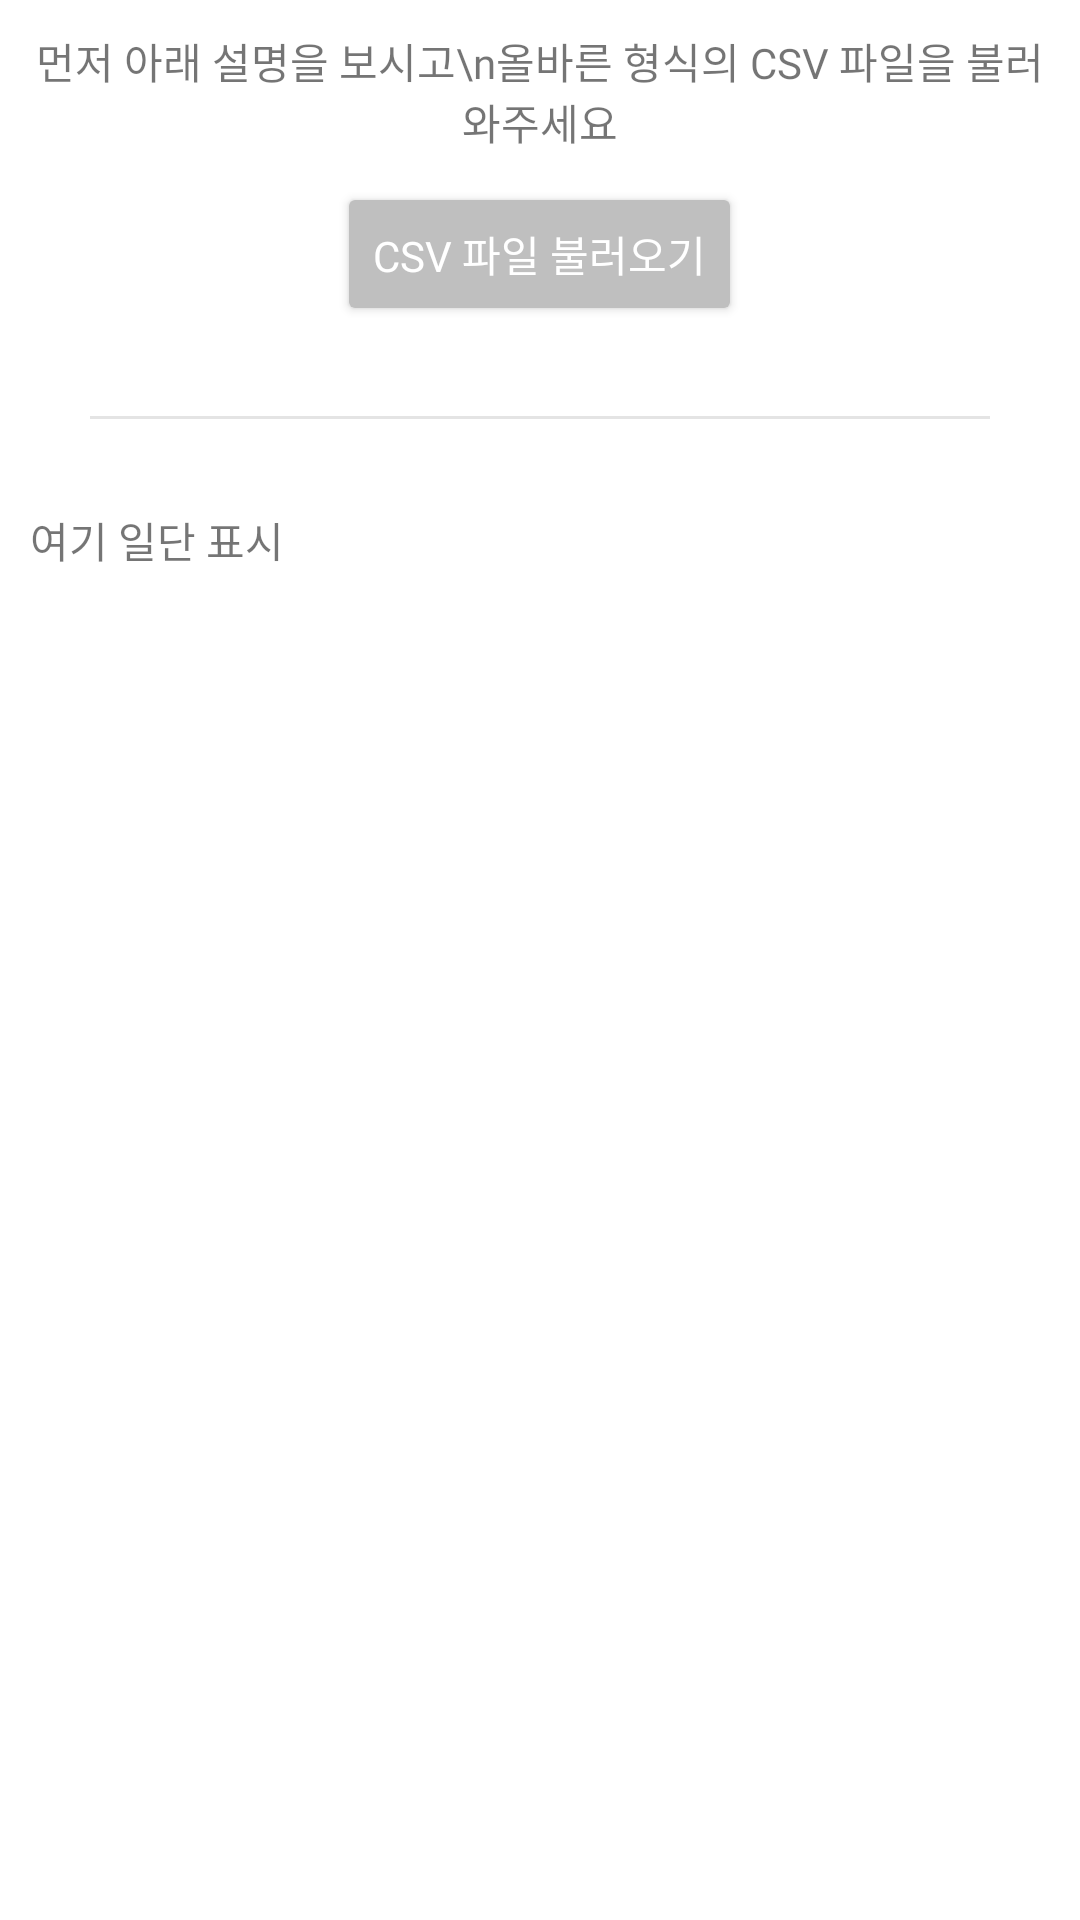

Here is an Android app screen rendered from its layout file. Give the layout XML and the strings, colors and styles it references.
<!-- AndroidManifest.xml: application theme Theme.StarVoca -->
<!-- res/layout/fragment_csv_load.xml -->
<?xml version="1.0" encoding="utf-8"?>
<LinearLayout xmlns:android="http://schemas.android.com/apk/res/android"
    xmlns:tools="http://schemas.android.com/tools"
    android:padding="10dp"
    android:layout_width="match_parent"
    android:layout_height="match_parent"
    xmlns:app="http://schemas.android.com/apk/res-auto"
    tools:context=".info.CsvLoadFragment"
    android:clickable="true"
    android:orientation="vertical"
    android:focusable="true">

    <TextView
        android:fontFamily="@font/monoplex_medium"
        android:gravity="center_horizontal"
        android:text="먼저 아래 설명을 보시고\n올바른 형식의 CSV 파일을 불러와주세요"
        android:layout_gravity="center_horizontal"
        android:layout_width="wrap_content"
        android:layout_height="wrap_content"
        />

    <Button
        android:id="@+id/btn_load_csv"
        android:layout_marginTop="10dp"
        android:fontFamily="@font/monoplex_medium"
        android:layout_gravity="center_horizontal"
        android:backgroundTint="#BFBFBF"
        android:textColor="@color/white"
        app:layout_constraintTop_toTopOf="parent"
        app:layout_constraintStart_toStartOf="parent"
        app:layout_constraintEnd_toEndOf="parent"
        android:layout_width="wrap_content"
        android:layout_height="wrap_content"
        android:text="CSV 파일 불러오기"/>

    <View
        app:layout_constraintTop_toBottomOf="@+id/tv_words_cnt_label"
        android:id="@+id/view"
        android:layout_width="match_parent"
        android:layout_height="1dp"
        android:layout_marginVertical="30dp"
        android:layout_marginHorizontal="20dp"
        android:background="#E4E4E4" />

    <TextView
        android:id="@+id/tv_tmp"
        android:layout_width="wrap_content"
        android:layout_height="wrap_content"
        android:text="여기 일단 표시"/>





</LinearLayout>
<!-- resources referenced by this layout -->
<resources>
  <color name="white">#FFFFFFFF</color>
  <style name="Theme.StarVoca" parent="Theme.MaterialComponents.DayNight.NoActionBar">
          
          <item name="colorPrimary">#232323</item>
          <item name="colorPrimaryVariant">#3A3A3A</item>
          <item name="colorOnPrimary">#393939</item>
          
          <item name="colorSecondary">#2E2E2E</item>
          <item name="colorSecondaryVariant">#2C2C2C</item>
          <item name="colorOnSecondary">@color/light_white_1</item>
          
          <item name="android:statusBarColor" tools:targetApi="l">#FFFFFF</item>
          
          <item name="android:windowLightStatusBar">true</item>
      </style>
  <color name="light_white_1">#E4E4E4</color>
</resources>
